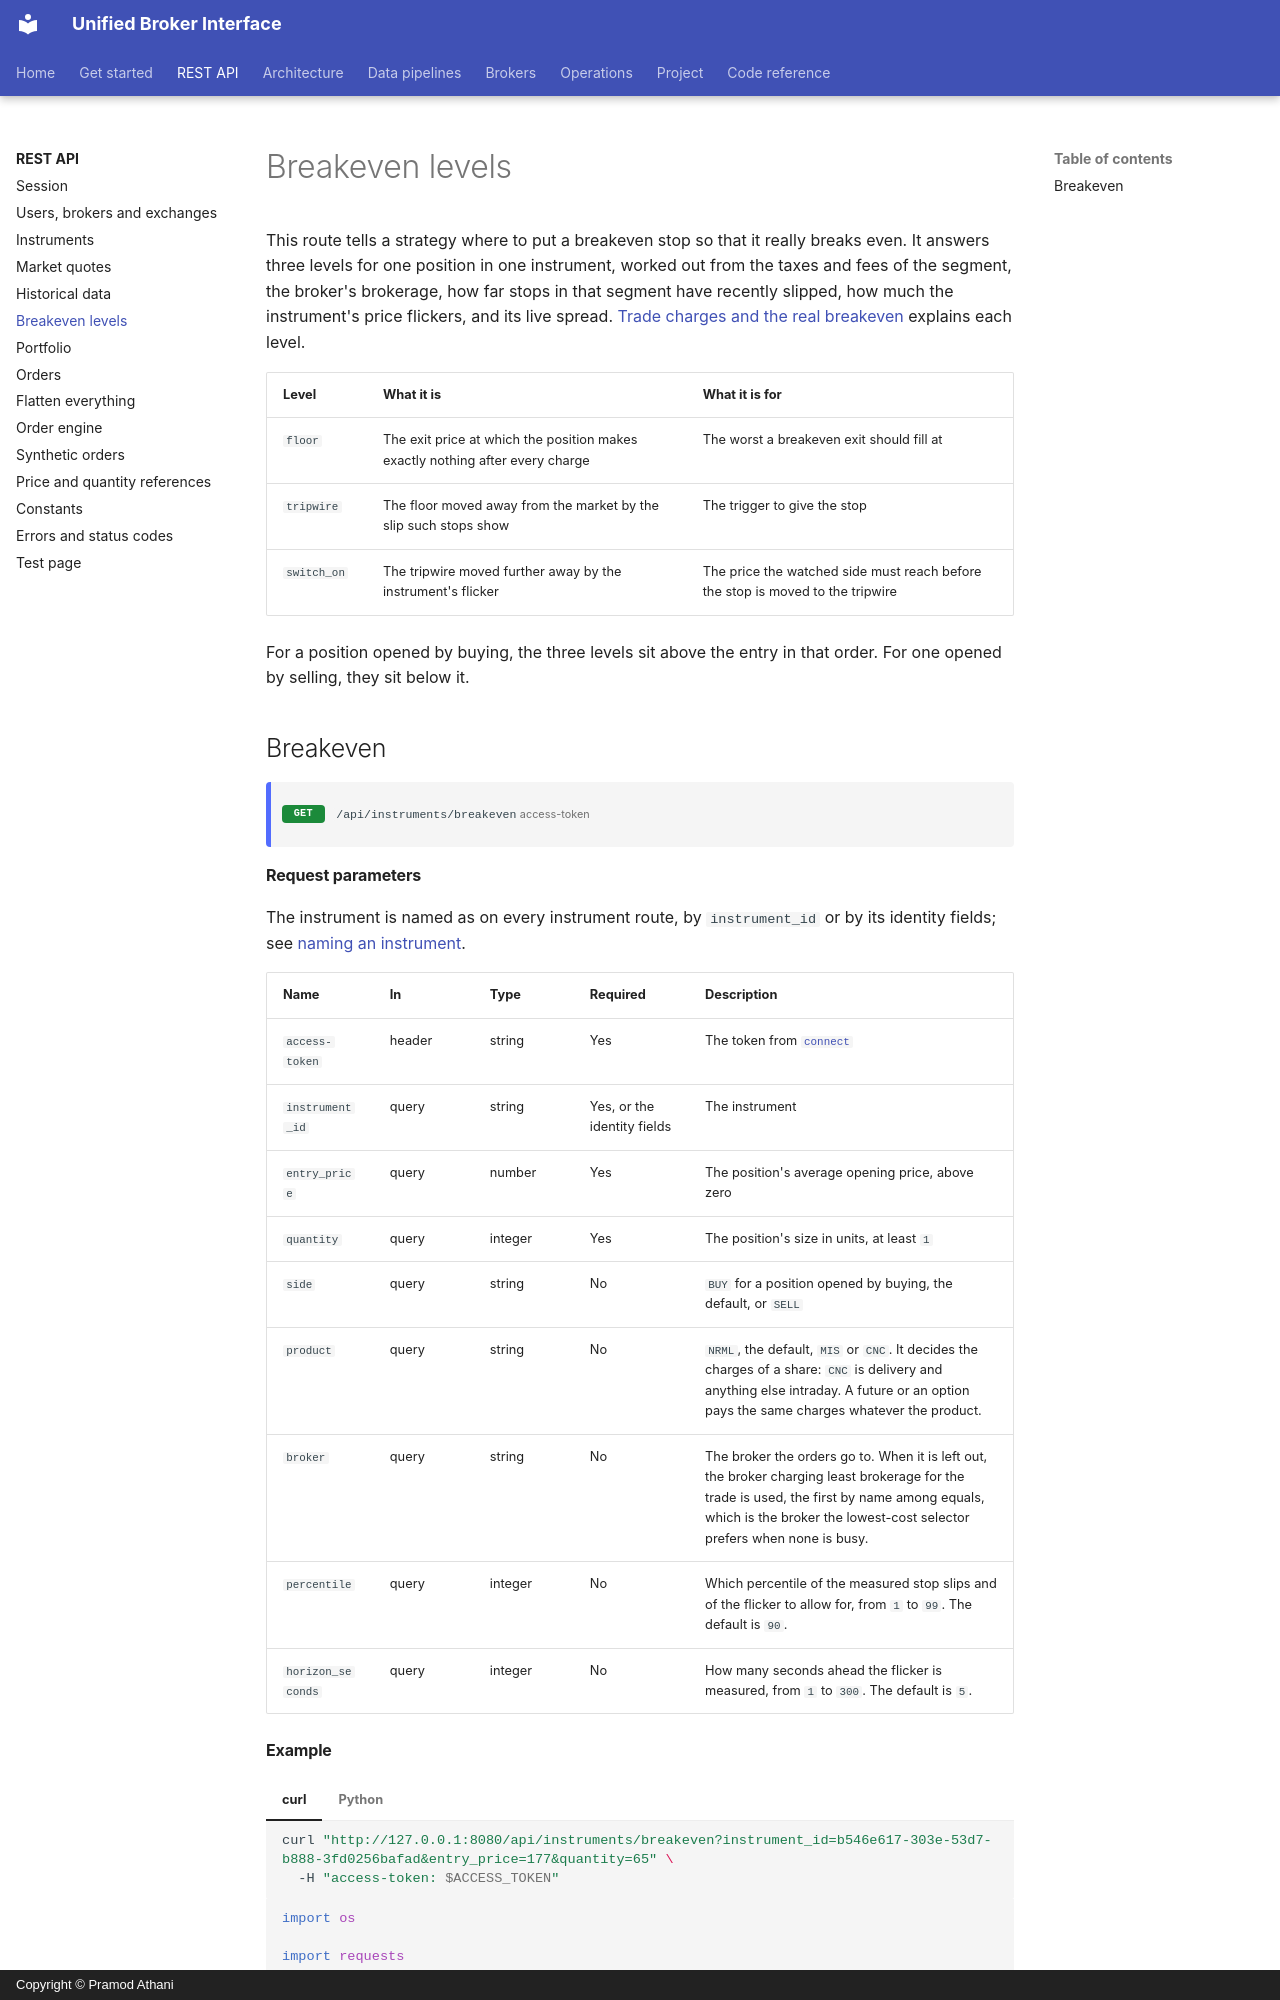

repository: pramodathani/unified_broker_interface · page: rest-api/breakeven/index.html · generator: mkdocs · copyright: Copyright © Pramod Athani

# Breakeven levels

This route tells a strategy where to put a breakeven stop so that it really breaks even. It answers three levels for one position in one instrument, worked out from the taxes and fees of the segment, the broker's brokerage, how far stops in that segment have recently slipped, how much the instrument's price flickers, and its live spread. [Trade charges and the real breakeven](../architecture/trade-charges.md) explains each level.

| Level | What it is | What it is for |
|---|---|---|
| `floor` | The exit price at which the position makes exactly nothing after every charge | The worst a breakeven exit should fill at |
| `tripwire` | The floor moved away from the market by the slip such stops show | The trigger to give the stop |
| `switch_on` | The tripwire moved further away by the instrument's flicker | The price the watched side must reach before the stop is moved to the tripwire |

For a position opened by buying, the three levels sit above the entry in that order. For one opened by selling, they sit below it.

## Breakeven

<div class="endpoint" markdown><span class="method get">GET</span> `/api/instruments/breakeven`<span class="auth">access-token</span></div>

#### Request parameters

The instrument is named as on every instrument route, by `instrument_id` or by its identity fields; see [naming an instrument](instruments.md#naming-an-instrument).

| Name | In | Type | Required | Description |
|---|---|---|---|---|
| `access-token` | header | string | Yes | The token from [`connect`](session.md#connect) |
| `instrument_id` | query | string | Yes, or the identity fields | The instrument |
| `entry_price` | query | number | Yes | The position's average opening price, above zero |
| `quantity` | query | integer | Yes | The position's size in units, at least `1` |
| `side` | query | string | No | `BUY` for a position opened by buying, the default, or `SELL` |
| `product` | query | string | No | `NRML`, the default, `MIS` or `CNC`. It decides the charges of a share: `CNC` is delivery and anything else intraday. A future or an option pays the same charges whatever the product. |
| `broker` | query | string | No | The broker the orders go to. When it is left out, the broker charging least brokerage for the trade is used, the first by name among equals, which is the broker the lowest-cost selector prefers when none is busy. |
| `percentile` | query | integer | No | Which percentile of the measured stop slips and of the flicker to allow for, from `1` to `99`. The default is `90`. |
| `horizon_seconds` | query | integer | No | How many seconds ahead the flicker is measured, from `1` to `300`. The default is `5`. |
